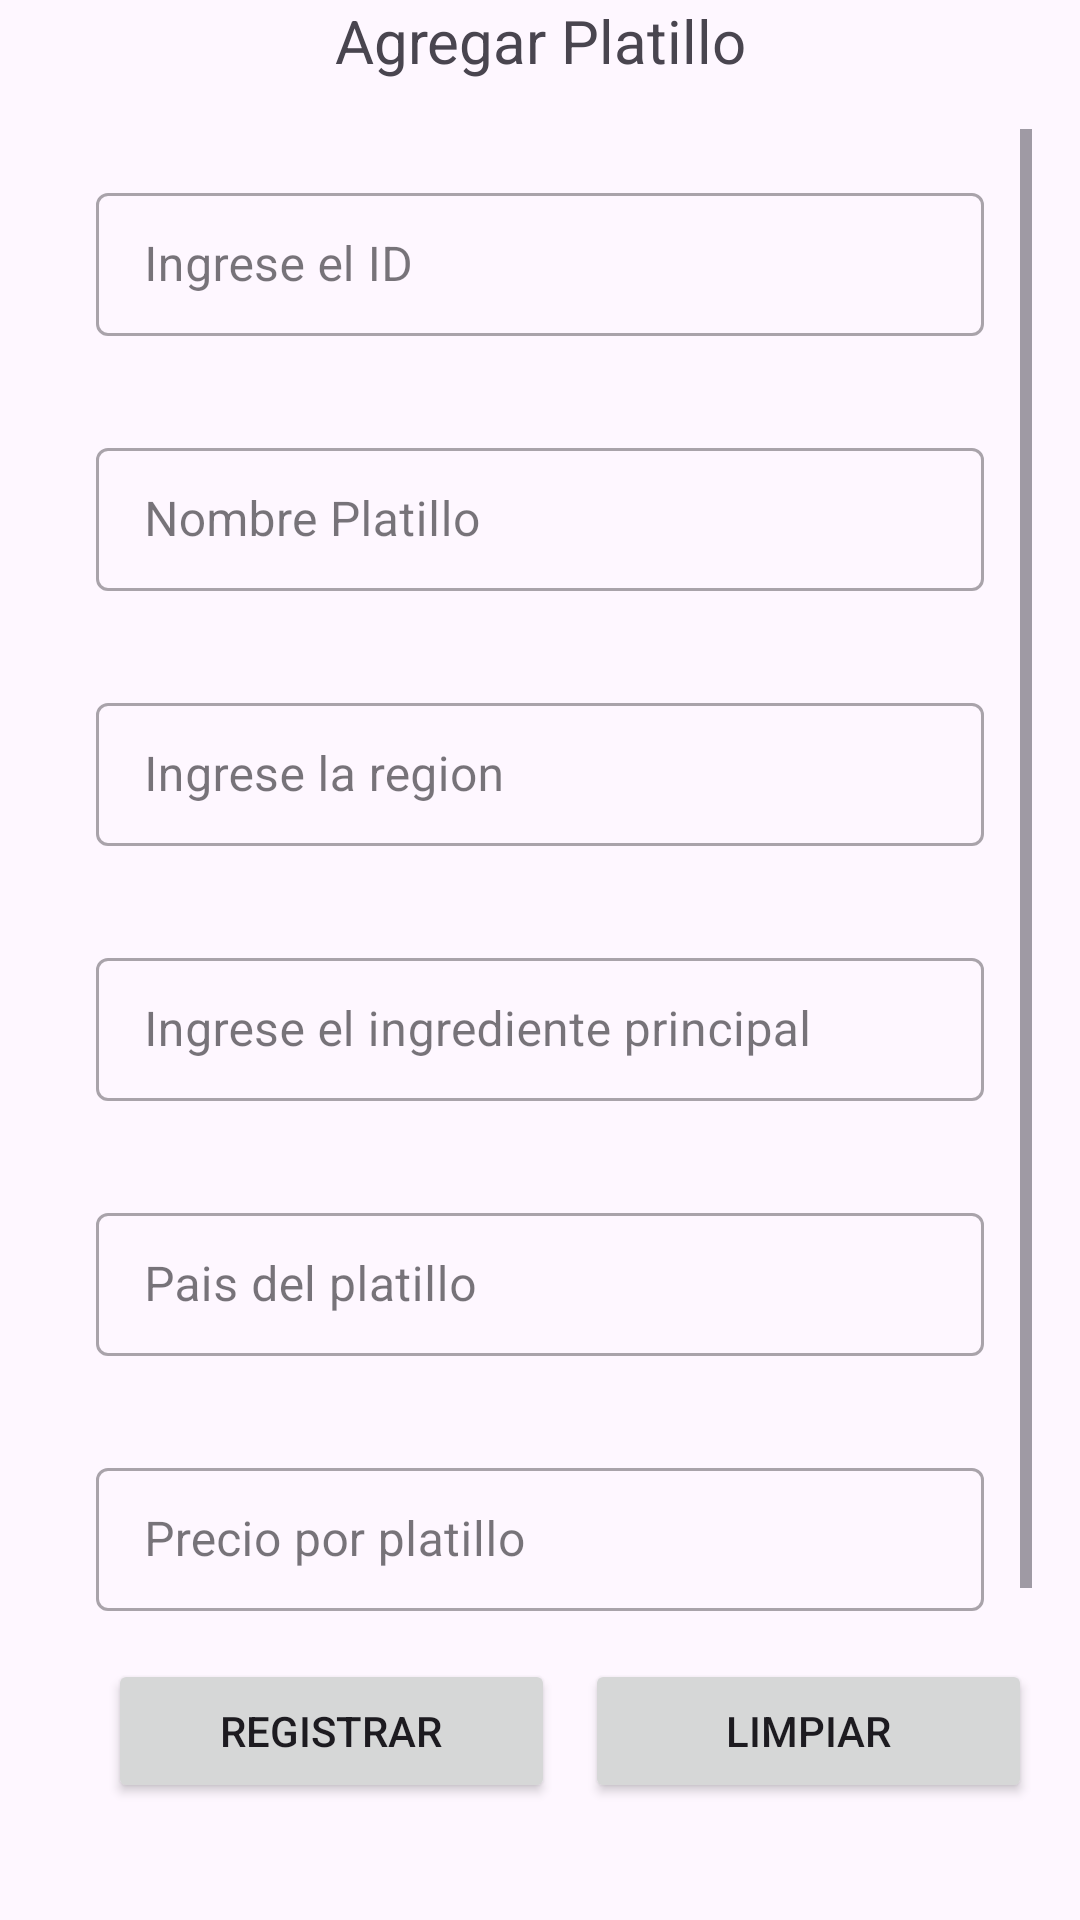

Reconstruct the res/layout file that produces this screen, plus the resources it refers to.
<!-- AndroidManifest.xml: application theme Theme.DesayummyMaencasa -->
<!-- res/layout/activity_main2.xml -->
<?xml version="1.0" encoding="utf-8"?>
<LinearLayout xmlns:android="http://schemas.android.com/apk/res/android"
    xmlns:app="http://schemas.android.com/apk/res-auto"
    xmlns:tools="http://schemas.android.com/tools"
    android:layout_width="match_parent"
    android:layout_height="match_parent"
    android:layout_margin="16dp"
    android:orientation="vertical"
    tools:context=".MainActivity2">

    <TextView
        android:id="@+id/textView2"
        android:layout_width="match_parent"
        android:layout_height="wrap_content"
        android:text="Agregar Platillo"
        android:textSize="20sp"
        android:textAlignment="center"
        />

    <ScrollView
        android:layout_width="match_parent"
        android:layout_height="match_parent"
        android:layout_margin="16dp">

        <LinearLayout
            android:layout_width="match_parent"
            android:layout_height="wrap_content"
            android:orientation="vertical"
            tools:context=".MainActivity2">

            
            <com.google.android.material.textfield.TextInputLayout
                style="@style/Widget.MaterialComponents.TextInputLayout.OutlinedBox.Dense"
                android:layout_width="match_parent"
                android:layout_height="wrap_content"
                android:layout_margin="16dp">

                <com.google.android.material.textfield.TextInputEditText
                    android:id="@+id/txtId"
                    android:layout_width="match_parent"
                    android:layout_height="match_parent"
                    android:hint="Ingrese el ID" />
            </com.google.android.material.textfield.TextInputLayout>

            
            <com.google.android.material.textfield.TextInputLayout
                style="@style/Widget.MaterialComponents.TextInputLayout.OutlinedBox.Dense"
                android:layout_width="match_parent"
                android:layout_height="wrap_content"
                android:layout_margin="16dp">

                <com.google.android.material.textfield.TextInputEditText
                    android:id="@+id/txtnombre"
                    android:layout_width="match_parent"
                    android:layout_height="wrap_content"
                    android:hint="Nombre Platillo" />
            </com.google.android.material.textfield.TextInputLayout>

            <com.google.android.material.textfield.TextInputLayout
                style="@style/Widget.MaterialComponents.TextInputLayout.OutlinedBox.Dense"
                android:layout_width="match_parent"
                android:layout_height="wrap_content"
                android:layout_margin="16dp"
                >
                <com.google.android.material.textfield.TextInputEditText
                    android:id="@+id/txtregion"
                    android:layout_width="match_parent"
                    android:layout_height="wrap_content"
                    android:hint="Ingrese la region"
                    >
                </com.google.android.material.textfield.TextInputEditText>
            </com.google.android.material.textfield.TextInputLayout>
            <com.google.android.material.textfield.TextInputLayout
                style="@style/Widget.MaterialComponents.TextInputLayout.OutlinedBox.Dense"
                android:layout_width="match_parent"
                android:layout_height="wrap_content"
                android:layout_margin="16dp"
                >
                <com.google.android.material.textfield.TextInputEditText
                    android:id="@+id/txtIngrediente"
                    android:layout_width="match_parent"
                    android:layout_height="wrap_content"
                    android:hint="Ingrese el ingrediente principal "
                    >
                </com.google.android.material.textfield.TextInputEditText>
            </com.google.android.material.textfield.TextInputLayout>
            <com.google.android.material.textfield.TextInputLayout
                style="@style/Widget.MaterialComponents.TextInputLayout.OutlinedBox.Dense"
                android:layout_width="match_parent"
                android:layout_height="wrap_content"
                android:layout_margin="16dp"
                >
                <com.google.android.material.textfield.TextInputEditText
                    android:id="@+id/txtpais"
                    android:layout_width="match_parent"
                    android:layout_height="wrap_content"
                    android:hint="Pais del platillo"
                    >
                </com.google.android.material.textfield.TextInputEditText>
            </com.google.android.material.textfield.TextInputLayout>
            <com.google.android.material.textfield.TextInputLayout
                style="@style/Widget.MaterialComponents.TextInputLayout.OutlinedBox.Dense"
                android:layout_width="match_parent"
                android:layout_height="wrap_content"
                android:layout_margin="16dp"
                >
                <com.google.android.material.textfield.TextInputEditText
                    android:id="@+id/txtprecio"
                    android:layout_width="match_parent"
                    android:layout_height="wrap_content"
                    android:hint="Precio por platillo"
                    >
                </com.google.android.material.textfield.TextInputEditText>
            </com.google.android.material.textfield.TextInputLayout>


            
            <LinearLayout
                android:layout_width="match_parent"
                android:layout_height="wrap_content"
                android:orientation="horizontal">

                <Button
                    android:id="@+id/btnInsert"
                    android:layout_width="149dp"
                    android:layout_height="wrap_content"
                    android:layout_marginLeft="20dp"
                    android:text="Registrar" />

                <Button
                    android:id="@+id/btnClean"
                    android:layout_width="149dp"
                    android:layout_height="wrap_content"
                    android:layout_marginLeft="10dp"
                    android:text="Limpiar" />

            </LinearLayout>

            <LinearLayout
                android:layout_width="match_parent"
                android:layout_height="wrap_content"
                android:orientation="horizontal">


                <Button
                    android:id="@+id/btnIr2"
                    android:layout_width="149dp"
                    android:layout_height="wrap_content"
                    android:text="Actualizar"
                    android:layout_marginLeft="20dp"
                    android:layout_marginTop="20dp"
                    />

                <Button
                    android:id="@+id/btnIr"
                    android:layout_width="149dp"
                    android:layout_height="wrap_content"
                    android:text="Consultar"
                    android:layout_marginTop="20dp"
                    android:layout_marginLeft="10dp"
                   />


            </LinearLayout>
                <Button
                    android:id="@+id/btn_logout"
                    android:layout_width="200dp"
                    android:layout_height="wrap_content"
                    android:text="Cerrar Sesion"
                    android:layout_marginTop="20dp"
                    android:layout_gravity="center"/>

        </LinearLayout>
    </ScrollView>


</LinearLayout>
<!-- resources referenced by this layout -->
<resources>
  <style name="Theme.DesayummyMaencasa" parent="Base.Theme.DesayummyMaencasa" />
  <style name="Base.Theme.DesayummyMaencasa" parent="Theme.Material3.DayNight.NoActionBar">
          
          
      </style>
</resources>
